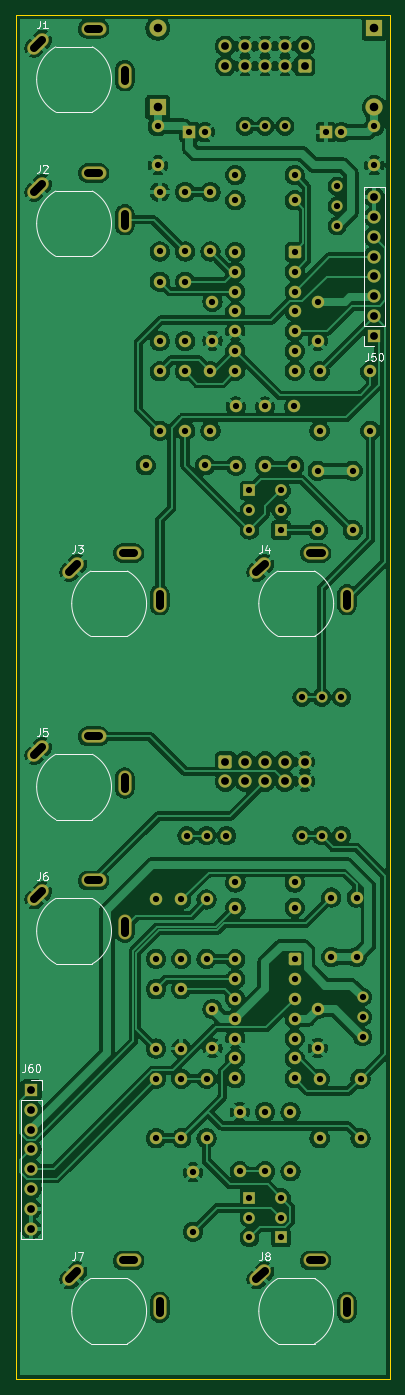
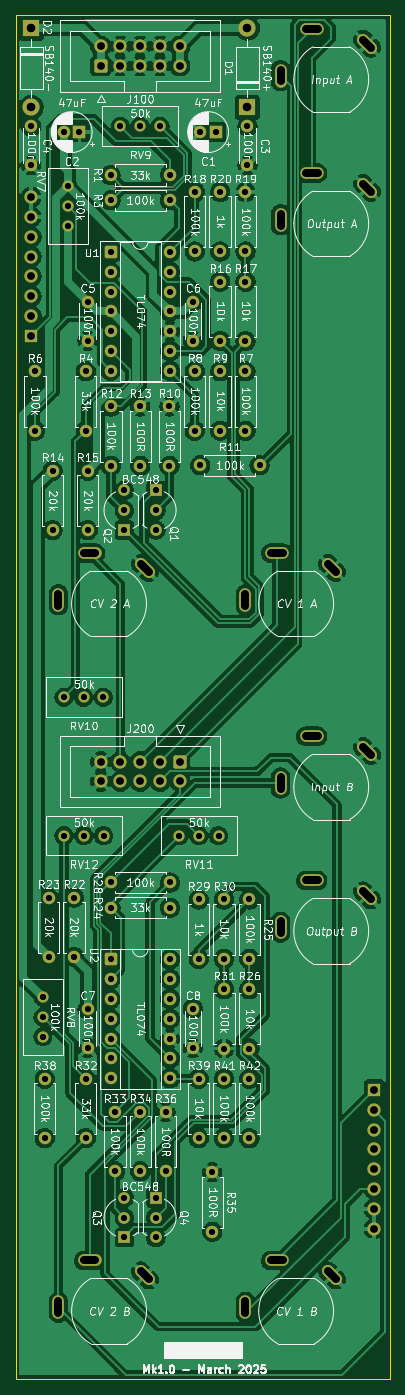
Circuit board: 11 layer files. Board 48.0 x 175.0 mm.
- bottom_copper: DMH_Transistor_VCA_PCB-B_Cu.gbl (284858 bytes)
- bottom_mask: DMH_Transistor_VCA_PCB-B_Mask.gbs (9104 bytes)
- paste: DMH_Transistor_VCA_PCB-B_Paste.gbp (462 bytes)
- bottom_silk: DMH_Transistor_VCA_PCB-B_Silkscreen.gbo (277232 bytes)
- outline: DMH_Transistor_VCA_PCB-Edge_Cuts.gm1 (614 bytes)
- top_copper: DMH_Transistor_VCA_PCB-F_Cu.gtl (303643 bytes)
- top_mask: DMH_Transistor_VCA_PCB-F_Mask.gts (9104 bytes)
- paste: DMH_Transistor_VCA_PCB-F_Paste.gtp (462 bytes)
- top_silk: DMH_Transistor_VCA_PCB-F_Silkscreen.gto (25141 bytes)
- drill: DMH_Transistor_VCA_PCB-NPTH.drl (269 bytes)
- drill: DMH_Transistor_VCA_PCB-PTH.drl (3969 bytes)

=== bottom_copper: DMH_Transistor_VCA_PCB-B_Cu.gbl (284858 bytes, source omitted) ===
=== bottom_mask: DMH_Transistor_VCA_PCB-B_Mask.gbs (9104 bytes, source omitted) ===
=== paste: DMH_Transistor_VCA_PCB-B_Paste.gbp ===
%TF.GenerationSoftware,KiCad,Pcbnew,9.0.0*%
%TF.CreationDate,2025-03-16T11:49:47+01:00*%
%TF.ProjectId,DMH_Transistor_VCA_PCB,444d485f-5472-4616-9e73-6973746f725f,1*%
%TF.SameCoordinates,Original*%
%TF.FileFunction,Paste,Bot*%
%TF.FilePolarity,Positive*%
%FSLAX46Y46*%
G04 Gerber Fmt 4.6, Leading zero omitted, Abs format (unit mm)*
G04 Created by KiCad (PCBNEW 9.0.0) date 2025-03-16 11:49:47*
%MOMM*%
%LPD*%
G01*
G04 APERTURE LIST*
G04 APERTURE END LIST*
M02*

=== bottom_silk: DMH_Transistor_VCA_PCB-B_Silkscreen.gbo (277232 bytes, source omitted) ===
=== outline: DMH_Transistor_VCA_PCB-Edge_Cuts.gm1 ===
%TF.GenerationSoftware,KiCad,Pcbnew,9.0.0*%
%TF.CreationDate,2025-03-16T11:49:47+01:00*%
%TF.ProjectId,DMH_Transistor_VCA_PCB,444d485f-5472-4616-9e73-6973746f725f,1*%
%TF.SameCoordinates,Original*%
%TF.FileFunction,Profile,NP*%
%FSLAX46Y46*%
G04 Gerber Fmt 4.6, Leading zero omitted, Abs format (unit mm)*
G04 Created by KiCad (PCBNEW 9.0.0) date 2025-03-16 11:49:47*
%MOMM*%
%LPD*%
G01*
G04 APERTURE LIST*
%TA.AperFunction,Profile*%
%ADD10C,0.050000*%
%TD*%
G04 APERTURE END LIST*
D10*
X51000000Y-42500000D02*
X99000000Y-42500000D01*
X99000000Y-217500000D01*
X51000000Y-217500000D01*
X51000000Y-42500000D01*
M02*

=== top_copper: DMH_Transistor_VCA_PCB-F_Cu.gtl (303643 bytes, source omitted) ===
=== top_mask: DMH_Transistor_VCA_PCB-F_Mask.gts (9104 bytes, source omitted) ===
=== paste: DMH_Transistor_VCA_PCB-F_Paste.gtp ===
%TF.GenerationSoftware,KiCad,Pcbnew,9.0.0*%
%TF.CreationDate,2025-03-16T11:49:47+01:00*%
%TF.ProjectId,DMH_Transistor_VCA_PCB,444d485f-5472-4616-9e73-6973746f725f,1*%
%TF.SameCoordinates,Original*%
%TF.FileFunction,Paste,Top*%
%TF.FilePolarity,Positive*%
%FSLAX46Y46*%
G04 Gerber Fmt 4.6, Leading zero omitted, Abs format (unit mm)*
G04 Created by KiCad (PCBNEW 9.0.0) date 2025-03-16 11:49:47*
%MOMM*%
%LPD*%
G01*
G04 APERTURE LIST*
G04 APERTURE END LIST*
M02*

=== top_silk: DMH_Transistor_VCA_PCB-F_Silkscreen.gto (25141 bytes, source omitted) ===
=== drill: DMH_Transistor_VCA_PCB-NPTH.drl ===
M48
; DRILL file {KiCad 9.0.0} date 2025-03-16T11:49:52+0100
; FORMAT={-:-/ absolute / metric / decimal}
; #@! TF.CreationDate,2025-03-16T11:49:52+01:00
; #@! TF.GenerationSoftware,Kicad,Pcbnew,9.0.0
; #@! TF.FileFunction,NonPlated,1,2,NPTH
FMAT,2
METRIC
%
G90
G05
M30

=== drill: DMH_Transistor_VCA_PCB-PTH.drl ===
M48
; DRILL file {KiCad 9.0.0} date 2025-03-16T11:49:52+0100
; FORMAT={-:-/ absolute / metric / decimal}
; #@! TF.CreationDate,2025-03-16T11:49:52+01:00
; #@! TF.GenerationSoftware,Kicad,Pcbnew,9.0.0
; #@! TF.FileFunction,Plated,1,2,PTH
FMAT,2
METRIC
; #@! TA.AperFunction,Plated,PTH,ComponentDrill
T1C0.800
; #@! TA.AperFunction,Plated,PTH,ComponentDrill
T2C1.000
; #@! TA.AperFunction,Plated,PTH,ComponentDrill
T3C1.100
%
G90
G05
T1
X67.69Y-100.25
X69.0Y-155.94
X69.0Y-163.56
X69.0Y-167.44
X69.0Y-175.06
X69.0Y-178.94
X69.0Y-186.56
X69.25Y-56.75
X69.25Y-61.75
X69.5Y-65.19
X69.5Y-72.81
X69.5Y-76.69
X69.5Y-84.31
X69.5Y-88.19
X69.5Y-95.81
X72.25Y-155.94
X72.25Y-163.56
X72.25Y-167.44
X72.25Y-175.06
X72.25Y-178.94
X72.25Y-186.56
X72.75Y-65.19
X72.75Y-72.81
X72.75Y-76.69
X72.75Y-84.31
X72.75Y-88.19
X72.75Y-95.81
X72.96Y-147.75
X73.295Y-57.5
X73.75Y-190.94
X73.75Y-198.56
X75.295Y-57.5
X75.31Y-100.25
X75.5Y-147.75
X75.5Y-155.94
X75.5Y-163.56
X75.5Y-178.94
X75.5Y-186.56
X76.0Y-65.19
X76.0Y-72.81
X76.0Y-88.19
X76.0Y-95.81
X76.25Y-79.25
X76.25Y-84.25
X76.25Y-170.0
X76.25Y-175.0
X78.04Y-147.75
X79.18Y-72.875
X79.18Y-75.415
X79.18Y-77.955
X79.18Y-80.495
X79.18Y-83.035
X79.18Y-85.575
X79.18Y-88.115
X79.18Y-163.625
X79.18Y-166.165
X79.18Y-168.705
X79.18Y-171.245
X79.18Y-173.785
X79.18Y-176.325
X79.18Y-178.865
X79.19Y-63.0
X79.19Y-66.25
X79.19Y-153.75
X79.19Y-157.0
X79.25Y-92.69
X79.25Y-100.31
X79.75Y-183.19
X79.75Y-190.81
X80.46Y-56.75
X81.0Y-103.46
X81.0Y-106.0
X81.0Y-108.54
X81.0Y-194.21
X81.0Y-196.75
X81.0Y-199.29
X83.0Y-56.75
X83.0Y-92.69
X83.0Y-100.31
X83.0Y-183.19
X83.0Y-190.81
X85.05Y-103.47
X85.05Y-106.01
X85.05Y-108.55
X85.05Y-194.21
X85.05Y-196.75
X85.05Y-199.29
X85.54Y-56.75
X86.25Y-183.19
X86.25Y-190.81
X86.75Y-92.69
X86.75Y-100.31
X86.8Y-72.875
X86.8Y-75.415
X86.8Y-77.955
X86.8Y-80.495
X86.8Y-83.035
X86.8Y-85.575
X86.8Y-88.115
X86.8Y-163.625
X86.8Y-166.165
X86.8Y-168.705
X86.8Y-171.245
X86.8Y-173.785
X86.8Y-176.325
X86.8Y-178.865
X86.81Y-63.0
X86.81Y-66.25
X86.81Y-153.75
X86.81Y-157.0
X87.71Y-147.75
X87.72Y-130.0
X89.75Y-79.25
X89.75Y-84.25
X89.75Y-100.94
X89.75Y-108.56
X89.75Y-170.0
X89.75Y-175.0
X90.0Y-88.19
X90.0Y-95.81
X90.0Y-178.94
X90.0Y-186.56
X90.25Y-147.75
X90.26Y-130.0
X90.795Y-57.5
X91.5Y-155.69
X91.5Y-163.31
X92.25Y-64.45
X92.25Y-66.99
X92.25Y-69.53
X92.79Y-147.75
X92.795Y-57.5
X92.8Y-130.0
X94.25Y-100.94
X94.25Y-108.56
X94.75Y-155.69
X94.75Y-163.31
X95.25Y-178.94
X95.25Y-186.56
X95.5Y-168.46
X95.5Y-171.0
X95.5Y-173.54
X96.5Y-88.19
X96.5Y-95.81
X97.0Y-56.75
X97.0Y-61.75
T2
X53.0Y-180.375
X53.0Y-182.915
X53.0Y-185.455
X53.0Y-187.995
X53.0Y-190.535
X53.0Y-193.075
X53.0Y-195.615
X53.0Y-198.155
X77.92Y-46.462
X77.92Y-49.002
X77.92Y-138.248
X77.92Y-140.787
X80.46Y-46.462
X80.46Y-49.002
X80.46Y-138.248
X80.46Y-140.787
X83.0Y-46.462
X83.0Y-49.002
X83.0Y-138.248
X83.0Y-140.787
X85.54Y-46.462
X85.54Y-49.002
X85.54Y-138.248
X85.54Y-140.787
X88.08Y-46.462
X88.08Y-49.002
X88.08Y-138.248
X88.08Y-140.787
X97.0Y-65.84
X97.0Y-68.38
X97.0Y-70.92
X97.0Y-73.46
X97.0Y-76.0
X97.0Y-78.54
X97.0Y-81.08
X97.0Y-83.62
T3
X69.25Y-44.17
X69.25Y-54.33
X97.0Y-44.17
X97.0Y-54.33
T2
X54.434Y-45.623G85X53.373Y-46.684
G05
X54.434Y-64.123G85X53.373Y-65.184
G05
X54.434Y-136.373G85X53.373Y-137.434
G05
X54.434Y-154.873G85X53.373Y-155.934
G05
X58.934Y-112.873G85X57.873Y-113.934
G05
X58.934Y-203.623G85X57.873Y-204.684
G05
X60.25Y-44.25G85X61.75Y-44.25
G05
X60.25Y-62.75G85X61.75Y-62.75
G05
X60.25Y-135.0G85X61.75Y-135.0
G05
X60.25Y-153.5G85X61.75Y-153.5
G05
X65.0Y-49.5G85X65.0Y-51.0
G05
X65.0Y-68.0G85X65.0Y-69.5
G05
X65.0Y-140.25G85X65.0Y-141.75
G05
X65.0Y-158.75G85X65.0Y-160.25
G05
X64.75Y-111.5G85X66.25Y-111.5
G05
X64.75Y-202.25G85X66.25Y-202.25
G05
X69.5Y-116.75G85X69.5Y-118.25
G05
X69.5Y-207.5G85X69.5Y-209.0
G05
X82.934Y-112.873G85X81.873Y-113.934
G05
X82.934Y-203.623G85X81.873Y-204.684
G05
X88.75Y-111.5G85X90.25Y-111.5
G05
X88.75Y-202.25G85X90.25Y-202.25
G05
X93.5Y-116.75G85X93.5Y-118.25
G05
X93.5Y-207.5G85X93.5Y-209.0
G05
M30

